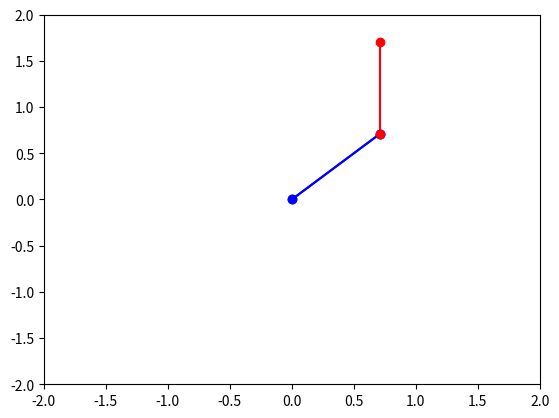

Source code (Python): (Note: this script raises an exception after producing the figure.)
import numpy as np
import matplotlib.pyplot as plt

class OneSegmentManipulator:
    def __init__(self, length=1):
        '''Constructor to set the length of the segment'''
        self.length = length
    
    def forward_kinematics(self, theta):
        '''Method to compute the forward kinematics of the manipulator
        based on the joint angle theta
        '''
        x = self.length * np.cos(theta)
        y = self.length * np.sin(theta)
        return np.array([x, y])
    
    def inverse_kinematics(self, target):
        '''Method to compute the inverse kinematics of the manipulator
        based on the target position (x, y)
        '''
        x, y = target
        theta = np.arctan2(y, x)
        return np.array([theta])
    
    def visualize(self, theta):
        '''Method to visualize the manipulator given the joint angle theta'''
        p1 = np.array([0, 0])
        p2 = np.array([self.length * np.cos(theta),
                       self.length * np.sin(theta)])
        
        # Plot the segment of the manipulator
        plt.plot([p1[0], p2[0]], [p1[1], p2[1]], 'bo-')
        plt.xlim(-2, 2)
        plt.ylim(-2, 2)
        plt.show()

# Create an instance of the OneSegmentManipulator class with length 1
manipulator = OneSegmentManipulator(length=1)

# Compute the forward kinematics given the joint angle pi/4
theta = np.pi/4
endpoint = manipulator.forward_kinematics(theta)
print('Endpoint position:', endpoint)

# Compute the inverse kinematics given the target position (0.5, 0.5)
target = np.array([0.5, 0.5])
joint_angles = manipulator.inverse_kinematics(target)
print('Joint angles:', joint_angles)

# Visualize the arm posture given the joint angle pi/4
manipulator.visualize(theta)


import numpy as np
import matplotlib.pyplot as plt

class TwoSegmentManipulator:
    def __init__(self, l1=1, l2=1):
        '''Constructor to set the length of the two segments'''
        self.l1 = l1
        self.l2 = l2
    
    def forward_kinematics(self, theta):
        '''Method to compute the forward kinematics of the manipulator
        based on the joint angles theta
        '''
        x = self.l1*np.cos(theta[0]) + self.l2*np.cos(theta[0]+theta[1])
        y = self.l1*np.sin(theta[0]) + self.l2*np.sin(theta[0]+theta[1])
        return np.array([x, y])
    
    def inverse_kinematics(self, target):
        '''Method to compute the inverse kinematics of the manipulator
        based on the target position (x, y)
        '''
        # TODO - you have to implement this
        return np.array([0., 0.])
    
    def visualize(self, theta):
        '''Method to visualize the manipulator given the joint angles theta'''
        p1 = np.array([0, 0])
        p2 = np.array([self.l1*np.cos(theta[0]), self.l1*np.sin(theta[0])])
        p3 = p2 + np.array([self.l2*np.cos(theta[0]+theta[1]), self.l2*np.sin(theta[0]+theta[1])])
        
        # Plot the segments of the manipulator
        plt.plot([p1[0], p2[0]], [p1[1], p2[1]], 'bo-')
        plt.plot([p2[0], p3[0]], [p2[1], p3[1]], 'ro-')
        plt.xlim(-2, 2)
        plt.ylim(-2, 2)
        plt.show()


# Create a new manipulator object
manipulator = TwoSegmentManipulator()

# Test the forward kinematics function
theta = np.array([np.pi/4, np.pi/4])
target_fw = manipulator.forward_kinematics(theta)
print(f"Forward Kinematic: {target_fw}")  # prints [0.70710678 1.70710678]

# Test the inverse kinematics function
target = np.array([-1, -1])
theta_goal = manipulator.inverse_kinematics(target)
print(f"Inverse Kinematic: {theta_goal}")  # prints [-3.14159265 1.57079633]

print(manipulator.inverse_kinematics(np.array([0, 2])))  # prints [1.57079633 0.]

# Visualize the arm posture
manipulator.visualize(theta)

def test_inverse_kinematics():
    manipulator = TwoSegmentManipulator()
    assert np.allclose(manipulator.inverse_kinematics(np.array([2, 0])), np.array([0., 0.]), atol=0.01)
    assert np.allclose(manipulator.inverse_kinematics(np.array([0, 2])), np.array([1.57, 0.]), atol=0.01)
    assert np.allclose(manipulator.inverse_kinematics(np.array([-2, 0])), np.array([3.14, 0.]), atol=0.01)
    assert np.allclose(manipulator.inverse_kinematics(np.array([1.4142, 1.4142])), np.array([0.785, 0.]), atol=0.01)
    assert np.allclose(manipulator.inverse_kinematics(np.array([-1.4142, -1.4142])), np.array([-2.356, 0.]), atol=0.01)
    # Why might these be problematic? What would be a better alternative?
    assert np.allclose(manipulator.inverse_kinematics(np.array([1., 1.])), np.array([0., 1.571]), atol=0.01)
    assert np.allclose(manipulator.inverse_kinematics(np.array([-1., -1.])), np.array([-3.142, 1.571]), atol=0.01)

test_inverse_kinematics()

